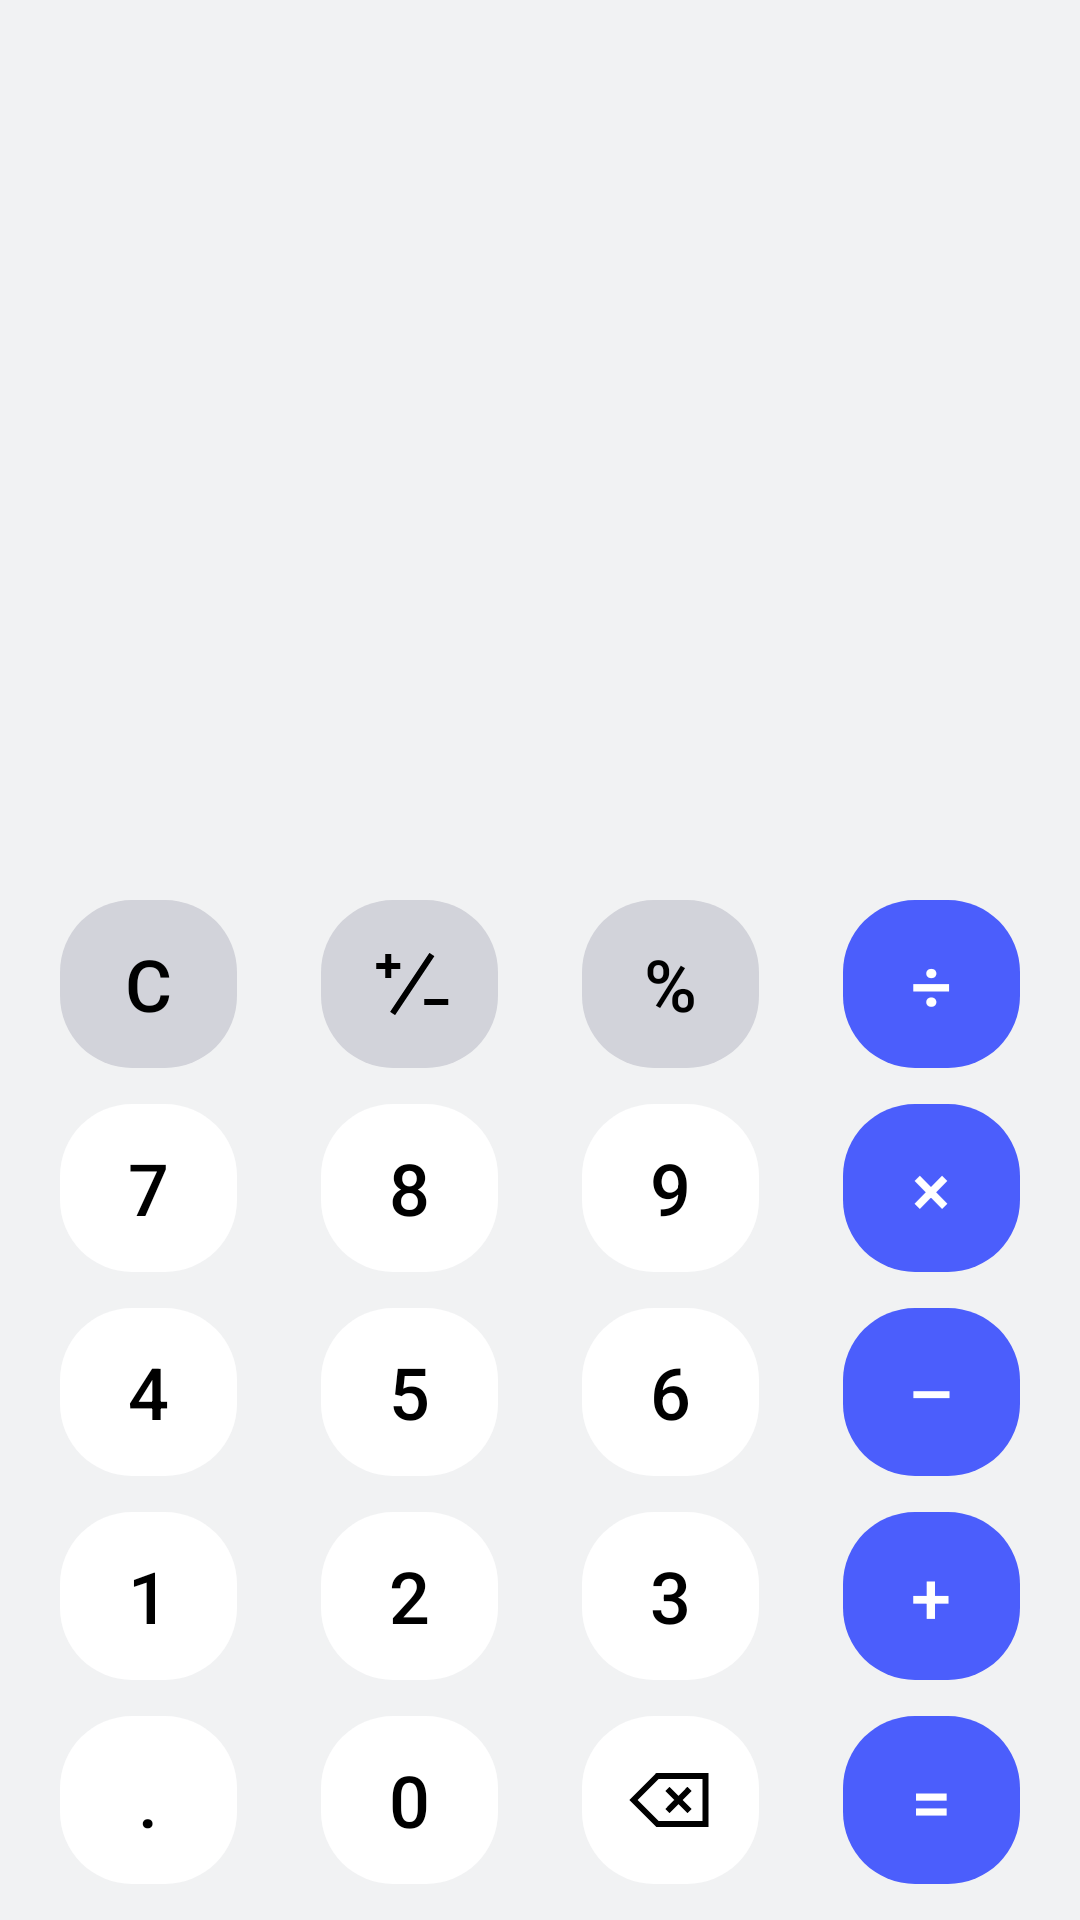

This screen was rendered from an Android layout file. Write that file and the resources it references.
<!-- AndroidManifest.xml: application theme Theme.Calculator -->
<!-- res/layout/fragment_calculator.xml -->
<?xml version="1.0" encoding="utf-8"?>
<androidx.constraintlayout.widget.ConstraintLayout xmlns:android="http://schemas.android.com/apk/res/android"
    xmlns:tools="http://schemas.android.com/tools"
    android:layout_width="match_parent"
    android:layout_height="match_parent"
    xmlns:app="http://schemas.android.com/apk/res-auto"
    tools:context=".mvvm.screens.calculator.CalculatorFragment">

    <androidx.constraintlayout.widget.Guideline
        android:id="@+id/guideline_left"
        android:layout_width="wrap_content"
        android:layout_height="wrap_content"
        android:orientation="vertical"
        app:layout_constraintGuide_begin="20dp"
        />
    <androidx.constraintlayout.widget.Guideline
        android:id="@+id/guideline_right"
        android:layout_width="wrap_content"
        android:layout_height="wrap_content"
        android:orientation="vertical"
        app:layout_constraintGuide_end="20dp"
        />

    <TextView
        android:id="@+id/text_previous_calculations"
        android:layout_width="wrap_content"
        android:layout_height="wrap_content"
        android:gravity="center"
        android:textColor="?attr/colorOnSecondary"
        android:alpha="0.4"
        android:text=""
        android:textSize="32sp"
        app:layout_constraintBottom_toTopOf="@+id/edit_text_current_calculations"
        app:layout_constraintEnd_toStartOf="@+id/guideline_right"/>

    <EditText
        android:id="@+id/edit_text_current_calculations"
        android:layout_width="0dp"
        android:layout_height="wrap_content"
        android:backgroundTint="@android:color/transparent"
        android:focusable="false"
        android:gravity="end"
        android:focusableInTouchMode="false"
        android:inputType="text"
        android:maxWidth="400dp"
        android:maxLines="1"
        android:paddingEnd="-3dp"
        android:text=""
        android:textColor="?attr/colorOnSecondary"
        android:textSize="72sp"
        app:layout_constraintStart_toStartOf="@id/guideline_left"
        app:layout_constraintBottom_toTopOf="@+id/layout_keyboard"
        app:layout_constraintEnd_toEndOf="@+id/guideline_right"
        android:autofillHints="0"
        tools:ignore="LabelFor,RtlSymmetry" />

    <LinearLayout
        android:id="@+id/layout_keyboard"
        android:layout_width="0dp"
        android:layout_height="340dp"
        app:layout_constraintBottom_toBottomOf="parent"
        app:layout_constraintStart_toStartOf="@id/guideline_left"
        app:layout_constraintEnd_toEndOf="@id/guideline_right"
        android:orientation="vertical">
        <LinearLayout
            android:layout_weight="1"
            android:layout_width="match_parent"
            android:layout_height="wrap_content"
            android:orientation="horizontal">
            <com.google.android.material.button.MaterialButton
                android:id="@+id/button_c"
                style="@style/ButtonSecondary"
                android:text="@string/erase"
                />

            <com.google.android.material.button.MaterialButton
                android:id="@+id/button_sign"
                style="@style/ButtonSecondary"
                android:gravity="center"
                app:icon="@drawable/ic_change_sign"
                app:iconGravity="textStart"
                app:iconTint="?attr/colorOnSecondary"
                app:iconPadding="0dp" />

            <com.google.android.material.button.MaterialButton
                android:id="@+id/button_percent"
                style="@style/ButtonSecondary"
                android:text="@string/percent"
                />
            <com.google.android.material.button.MaterialButton
                android:id="@+id/button_divide"
                style="@style/ButtonPrimary"
                android:text="@string/divide"
                />
        </LinearLayout>
        <LinearLayout
            android:layout_weight="1"
            android:layout_width="match_parent"
            android:layout_height="wrap_content"
            android:orientation="horizontal">
            <com.google.android.material.button.MaterialButton
                android:id="@+id/button_7"
                style="@style/ButtonSecondaryVariant"
                android:text="@string/seven"
                />
            <com.google.android.material.button.MaterialButton
                android:id="@+id/button_8"
                style="@style/ButtonSecondaryVariant"
                android:text="@string/eight"
                />
            <com.google.android.material.button.MaterialButton
                android:id="@+id/button_9"
                style="@style/ButtonSecondaryVariant"
                android:text="@string/nine"
                />
            <com.google.android.material.button.MaterialButton
                android:id="@+id/button_multiply"
                style="@style/ButtonPrimary"
                android:text="@string/multiply"
                />
        </LinearLayout>
        <LinearLayout
            android:layout_weight="1"
            android:layout_width="match_parent"
            android:layout_height="wrap_content"
            android:orientation="horizontal">
            <com.google.android.material.button.MaterialButton
                android:id="@+id/button_4"
                style="@style/ButtonSecondaryVariant"
                android:text="@string/four"
                />
            <com.google.android.material.button.MaterialButton
                android:id="@+id/button_5"
                style="@style/ButtonSecondaryVariant"
                android:text="@string/five"
                />
            <com.google.android.material.button.MaterialButton
                android:id="@+id/button_6"
                style="@style/ButtonSecondaryVariant"
                android:text="@string/six"
                />
            <com.google.android.material.button.MaterialButton
                android:id="@+id/button_minus"
                style="@style/ButtonPrimary"
                android:text="@string/minus"
                />
        </LinearLayout>
        <LinearLayout
            android:layout_weight="1"
            android:layout_width="match_parent"
            android:layout_height="wrap_content"
            android:orientation="horizontal">
            <com.google.android.material.button.MaterialButton
                android:id="@+id/button_1"
                style="@style/ButtonSecondaryVariant"
                android:text="@string/one"
                />
            <com.google.android.material.button.MaterialButton
                android:id="@+id/button_2"
                style="@style/ButtonSecondaryVariant"
                android:text="@string/two"
                />
            <com.google.android.material.button.MaterialButton
                android:id="@+id/button_3"
                style="@style/ButtonSecondaryVariant"
                android:text="@string/three"
                />
            <com.google.android.material.button.MaterialButton
                android:id="@+id/button_plus"
                style="@style/ButtonPrimary"
                android:text="@string/plus"
                />
        </LinearLayout>
        <LinearLayout
            android:layout_weight="1"
            android:layout_width="match_parent"
            android:layout_height="wrap_content"
            android:orientation="horizontal">
            <com.google.android.material.button.MaterialButton
                android:id="@+id/button_point"
                style="@style/ButtonSecondaryVariant"
                android:text="@string/point"
                />
            <com.google.android.material.button.MaterialButton
                android:id="@+id/button_0"
                style="@style/ButtonSecondaryVariant"
                android:text="@string/zero"
                />
            <com.google.android.material.button.MaterialButton
                android:id="@+id/button_remove"
                app:iconGravity="textStart"
                app:iconPadding="0dp"
                app:icon="@drawable/ic_erase"
                style="@style/ButtonSecondaryVariant"
                app:iconTint="?attr/colorOnSecondary"
                />
            <com.google.android.material.button.MaterialButton
                android:id="@+id/button_equals"
                style="@style/ButtonPrimary"
                android:text="@string/equals"
                />
        </LinearLayout>
    </LinearLayout>
</androidx.constraintlayout.widget.ConstraintLayout>
<!-- resources referenced by this layout -->
<resources>
  <!-- drawable ic_change_sign (drawable) -->
  <vector xmlns:android="http://schemas.android.com/apk/res/android"
      android:width="32dp"
      android:height="32dp"
      android:viewportWidth="32"
      android:viewportHeight="32">
    <path
        android:pathData="M23.582,7.5547L24.1367,6.7226L22.4726,5.6132L21.9179,6.4453L9.9179,24.4453L9.3632,25.2773L11.0273,26.3867L11.582,25.5547L23.582,7.5547ZM9.75,6V7V9H11.75H12.75V11H11.75H9.75V13V14H7.75V13V11H5.75H4.75V9H5.75H7.75V7V6H9.75ZM21.75,21H20.75V23H21.75H27.75H28.75V21H27.75H21.75Z"
        android:fillColor="#ffffff"
        android:fillType="evenOdd"/>
  </vector>
  <string name="divide">÷</string>
  <string name="eight">8</string>
  <string name="equals">=</string>
  <string name="erase">C</string>
  <string name="five">5</string>
  <string name="four">4</string>
  <string name="minus">–</string>
  <string name="multiply">×</string>
  <string name="nine">9</string>
  <string name="one">1</string>
  <string name="percent">%</string>
  <string name="plus">+</string>
  <string name="point">.</string>
  <string name="seven">7</string>
  <string name="six">6</string>
  <string name="three">3</string>
  <string name="two">2</string>
  <string name="zero">0</string>
  <style name="ButtonPrimary" parent="Widget.MaterialComponents.Button.UnelevatedButton">
          <item name="android:layout_width">56dp</item>
          <item name="android:layout_height">56dp</item>
          <item name="android:textSize">24sp</item>
          <item name="android:layout_weight">1</item>
          <item name="backgroundTint">?attr/colorPrimary</item>
          <item name="cornerRadius">24dp</item>
          <item name="android:insetTop">0dp</item>
          <item name="android:insetBottom">0dp</item>
          <item name="android:insetLeft">0dp</item>
          <item name="android:insetRight">0dp</item>
          <item name="android:textColor">?attr/colorOnPrimary</item>
      </style>
  <style name="ButtonSecondary" parent="ButtonPrimary">
          <item name="backgroundTint">?attr/colorSecondary</item>
          <item name="android:textColor">?attr/colorOnSecondary</item>
          <item name="android:layout_marginEnd">28dp</item>
      </style>
  <style name="ButtonSecondaryVariant" parent="ButtonSecondary">
          <item name="backgroundTint">?attr/colorSecondaryVariant</item>
          <item name="android:textColor">?attr/colorOnSecondary</item>
      </style>
  <style name="Theme.Calculator" parent="Theme.MaterialComponents.DayNight.NoActionBar">
          
          <item name="colorPrimary">@color/blue</item>
          <item name="colorPrimaryVariant">@color/black</item>
          <item name="colorOnPrimary">@color/white</item>
          
          <item name="colorSecondary">@color/light_gray</item>
          <item name="colorSecondaryVariant">@color/white</item>
          <item name="colorOnSecondary">@color/black</item>
          
          <item name="android:statusBarColor" tools:targetApi="l">?attr/colorPrimaryVariant</item>
          
          <item name="android:colorBackground">@color/dark_white</item>
      </style>
  <color name="blue">#4B5EFC</color>
  <color name="black">#FF000000</color>
  <color name="white">#FFFFFFFF</color>
  <color name="light_gray">#D2D3DA</color>
  <color name="dark_white">#F1F2F3</color>
</resources>
